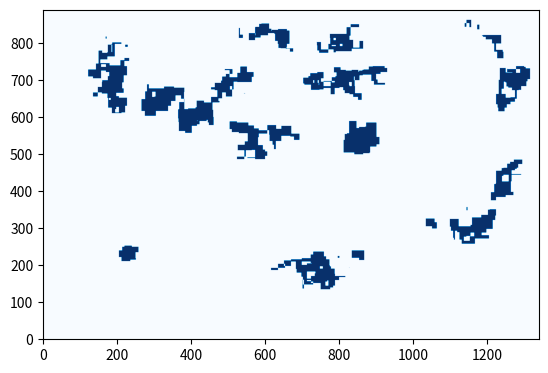

Write Python code to recreate this figure.
import numpy as np
from matplotlib import pyplot as plt
import math 
from math import sqrt
import random
import array as arr
from matplotlib.patches import Rectangle
import pylab as pl
from matplotlib import collections  as mc
from numpy import sin, cos, pi, linspace
from datetime import datetime

def ABS_Dist(x1,x2,y1,y2):
    result=sqrt((x1 - x2)**2 + (y1 - y2)**2)
    #print(result)
    return result
def onSegment(px,py,qx,qy,rx,ry):
    if qx<= max(px,rx) and qx >= min(px,rx) and qy <= max(py,ry) and qy >= min(py,ry):
        return True
    return False

def orientation(px,py,qx,qy,rx,ry):
    val=(qy-py)*(rx-qx)-(qx-px)*(ry-qy)
    if val>0:
        return 1
    elif val<0:
        return 2
    else:
        return 0

def intersection_check(p1x,p1y,q1x,q1y,p2x,p2y,q2x,q2y):
    o1=orientation(p1x,p1y,q1x,q1y,p2x,p2y)
    o2=orientation(p1x,p1y,q1x,q1y,q2x,q2y)
    o3=orientation(p2x,p2y,q2x,q2y,p1x,p1y)
    o4=orientation(p2x,p2y,q2x,q2y,q1x,q1y)
    if o1 != o2 and o3 != o4:
        return True
    if o1==0 and onSegment(p1x,p1y,p2x,p2y,q1x,q1y):
        return True
    if o2==0 and onSegment(p1x,p1y,q2x,q2y,q1x,q1y):
        return True
    if o3==0 and onSegment(p2x,p2y,p1x,p1y,q2x,q2y):
        return True
    if o1==0 and onSegment(p2x,p2y,q1x,q1y,q2x,q2y):
        return True
    return False
def intersection_test(p1x,p1y,q1x,q1y):
    valid=False
    for x in range (34):
        #print("kill", x)
        valid=intersection_check(p1x,p1y,q1x,q1y,edge[x,0,0],edge[x,0,1],edge[x,1,0],edge[x,1,1])
        if valid==True:
            return False
    return True
    
random.seed(datetime.now().timestamp())
#edge [x1,y1,x2,y2]
edge=[[(0.3,0.3),(8,0.3)], [(8.8,0.3),(10.8,0.3)], [(10.8,0.3),(10.8,5.3)], [(10.1,5.3),(10.8,5.3)], [(10.1,5.3),(10.1,6.3)], [(0.3,6.3),(10.1,6.3)], [(0.3,0.3),(0.3,6.3)], [(0,0),(8,0)], [(8,0),(8,0.3)], [(8.8,0),(8.8,0.3)], [(8.8,0),(11.1,0)], [(0,6.6),(11.1,6.6)], [(11.1,0),(11.1,6.6)], [(2.5,2),(8,2)], [(2.5,2),(2.5,2.5)], [(2.5,2.5),(7.5,2.5)], [(7.5,2.5),(7.5,3.5)], [(2.5,3.5),(7.5,3.5)], [(2.5,3.5),(2.5,4)], [(2.5,4),(7.5,4)], [(7.5,4),(7.5,5)], [(2.5,5),(7.5,5)], [(2.5,5),(2.5,5.5)], [(2.5,5.5),(8,5.5)], [(8,2),(8,5.5)], [(-2,-2),(11.1,-2)], [(11.1,-2),(11.1,-2.3)], [(-2.3,-2.3),(-2.3,6.6)], [(-2,-2),(-2,6.6)], [(-2.3,6.6),(-2,6.6)], [(0,0),(0,6.6)], [(-2.3,-2.3),(11.1,-2.3)], [(-2,6.6),(0,6.6)], [(11.1,-2),(11.1,0)]]
edge=np.array(edge)
sprawn=[[8.4,0.5], [6,1.6], [3,1.6], [3,3], [6,3], [3,4.5], [6.,4.5], [3,5.8], [6,5.8], [10,4], [10,2], [-1.3,-1.3], [1,4], [5,-1], [-1,5]]
sprawn=np.array(sprawn)
#ax=plt.subplot(1,1,1)
user_loc=np.zeros((10,2),dtype=float)
#choose 10 out of 15 location to activate
chosen_loc = random.sample(range(1, 15), 10)
for x in range (0,10):
    user_loc[x,0]=sprawn[chosen_loc[x],0]
    user_loc[x,1]=sprawn[chosen_loc[x],1]
duration=10 #sampling duration (1/sampling rate)
T_time=10
counter=10
all_loc=np.zeros((duration*T_time*10,2),dtype=float)
direction=np.zeros(10,dtype=int)
for x in range(10):
    all_loc[x,0]=user_loc[x,0]
    all_loc[x,1]=user_loc[x,1]
for x in range(1,T_time*duration):
    if x%100==0:
        print(x)
    for y in range (0,10):
        speed=np.random.normal(0.0,2.0)
        direction[y]=random.randint(1,8)
            #print(y,"	",direction[y])
        passed=False
        #print(x,"\t",y)
        while not passed:
            if direction[y]==1:
                passed=intersection_test(user_loc[y,0],user_loc[y,1],user_loc[y,0]+speed/duration,user_loc[y,1])
                #print(passed)
                if not passed:
                    direction[y]=random.randint(1,8)
                    #print(y,"	",direction[y])
                else:
                    all_loc[counter,0]=user_loc[y,0]+speed/duration
                    all_loc[counter,1]=user_loc[y,1]
                    user_loc[y,0]=all_loc[counter,0]
                    user_loc[y,1]=all_loc[counter,1]
                    counter+=1
            elif direction[y]==2:
                passed=intersection_test(user_loc[y,0],user_loc[y,1],user_loc[y,0]+0.707*speed/duration,user_loc[y,1]+0.707*speed/duration)
                #print(passed)
                if not passed:
                    direction[y]=random.randint(1,8)
                    #print(y,"	",direction[y])
                else:
                    all_loc[counter,0]=user_loc[y,0]+0.707*speed/duration
                    all_loc[counter,1]=user_loc[y,1]+0.707*speed/duration
                    user_loc[y,0]=all_loc[counter,0]
                    user_loc[y,1]=all_loc[counter,1]
                    counter+=1
            elif direction[y]==3:
                passed=intersection_test(user_loc[y,0],user_loc[y,1],user_loc[y,0],user_loc[y,1]+speed/duration)
                #print(passed)
                if not passed:
                    direction[y]=random.randint(1,8)
                    #print(y,"	",direction[y])
                else:
                    all_loc[counter,0]=user_loc[y,0]
                    all_loc[counter,1]=user_loc[y,1]+speed/duration
                    user_loc[y,0]=all_loc[counter,0]
                    user_loc[y,1]=all_loc[counter,1]
            elif direction[y]==4:
                passed=intersection_test(user_loc[y,0],user_loc[y,1],user_loc[y,0]-0.707*speed/duration,user_loc[y,1]+0.707*speed/duration)
                #print(passed)
                if not passed:
                    direction[y]=random.randint(1,8)
                    #print(y,"	",direction[y])
                else:
                    all_loc[counter,0]=user_loc[y,0]-0.707*speed/duration
                    all_loc[counter,1]=user_loc[y,1]+0.707*speed/duration
                    user_loc[y,0]=all_loc[counter,0]
                    user_loc[y,1]=all_loc[counter,1]
                    counter+=1
            elif direction[y]==5:
                passed=intersection_test(user_loc[y,0],user_loc[y,1],user_loc[y,0]-speed/duration,user_loc[y,1])
                #print(passed)
                if not passed:
                    direction[y]=random.randint(1,8)
                    #print(y,"	",direction[y])
                else:
                    all_loc[counter,0]=user_loc[y,0]-speed/duration
                    all_loc[counter,1]=user_loc[y,1]
                    user_loc[y,0]=all_loc[counter,0]
                    user_loc[y,1]=all_loc[counter,1]
                    counter+=1
            elif direction[y]==6:
                passed=intersection_test(user_loc[y,0],user_loc[y,1],user_loc[y,0]-0.707*speed/duration,user_loc[y,1]-0.707*speed/duration)
                #print(passed)
                if not passed:
                    direction[y]=random.randint(1,8)
                    #print(y,"	",direction[y])
                else:
                    all_loc[counter,0]=user_loc[y,0]-0.707*speed/duration
                    all_loc[counter,1]=user_loc[y,1]-0.707*speed/duration
                    user_loc[y,0]=all_loc[counter,0]
                    user_loc[y,1]=all_loc[counter,1]
                    counter+=1
            elif direction[y]==7:
                passed=intersection_test(user_loc[y,0],user_loc[y,1],user_loc[y,0],user_loc[y,1]-speed/duration)
                #print(passed)
                if not passed:
                    direction[y]=random.randint(1,8)
                    #print(y,"	",direction[y])
                else:
                    all_loc[counter,0]=user_loc[y,0]
                    all_loc[counter,1]=user_loc[y,1]-speed/duration
                    user_loc[y,0]=all_loc[counter,0]
                    user_loc[y,1]=all_loc[counter,1]
                    counter+=1
            elif direction[y]==8:
                passed=intersection_test(user_loc[y,0],user_loc[y,1],user_loc[y,0]+0.707*speed/duration,user_loc[y,1]-0.707*speed/duration)
                #print(passed)
                if not passed:
                    direction[y]=random.randint(1,8)
                    #print(y,"	",direction[y])
                else:
                    all_loc[counter,0]=user_loc[y,0]+0.707*speed/duration
                    all_loc[counter,1]=user_loc[y,1]-0.707*speed/duration
                    user_loc[y,0]=all_loc[counter,0]
                    user_loc[y,1]=all_loc[counter,1]
                    counter+=1
                    
for x in range (0,duration*10*T_time):
    angle_error=np.random.normal(0.0,360.0)
    length_error=np.random.normal(0.0,0.1)
    x_error=math.cos(math.radians(angle_error))*length_error
    y_error=math.sin(math.radians(angle_error))*length_error
    all_loc[x,0]+=x_error
    all_loc[x,1]+=y_error

grid=np.zeros((890,1340),dtype=int)
g_truth=np.zeros((890,1340),dtype=int)
for m in range (0,30):
    for n in range(0,890):
        g_truth[n,m]=200
for m in range (0,1340):
    for n in range(0,30):
        g_truth[n,m]=200
for m in range (230,260):
    for n in range(230,890):
        g_truth[n,m]=200
for m in range (230,1030):
    for n in range(230,260):
        g_truth[n,m]=200
for m in range (230,1240):
    for n in range(860,890):
        g_truth[n,m]=200
for m in range (1240,1340):
    for n in range(760,890):
        g_truth[n,m]=200
for m in range (1310,1340):
    for n in range(230,760):
        g_truth[n,m]=200
for m in range (1110,1340):
    for n in range(230,260):
        g_truth[n,m]=200
for m in range (480,980):
    for n in range(430,480):
        g_truth[n,m]=200
for m in range (480,980):
    for n in range(580,630):
        g_truth[n,m]=200
for m in range (480,980):
    for n in range(730,780):
        g_truth[n,m]=200
for m in range (980,1030):
    for n in range(430,780):
        g_truth[n,m]=200

threshold_val=1.3
for x in range (0,duration*10*T_time):
    if x%100==0:
        print(x)
    for y in range (x,duration*10*T_time):
        check=ABS_Dist(all_loc[x,0],all_loc[y,0],all_loc[x,1],all_loc[y,1])
        if check<(threshold_val*2/duration):
            #print(check,all_loc[x],all_loc[y])
            if all_loc[x,0]>all_loc[y,0] and all_loc[x,1]>all_loc[y,1]:
                start_x=int(round(all_loc[y,0]*100))+230
                start_y=int(round(all_loc[y,1]*100))+230
                end_x=int(round(all_loc[x,0]*100))+230
                end_y=int(round(all_loc[x,1]*100))+230
                for m in range(max(start_x,0),min(end_x,1340)):
                    for n in range(max(start_y,0),min(end_y,890)):
                        grid[n,m]=200
            elif all_loc[x,0]<all_loc[y,0] and all_loc[x,1]>all_loc[y,1]:
                start_x=int(round(all_loc[x,0]*100))+230
                start_y=int(round(all_loc[y,1]*100))+230
                end_x=int(round(all_loc[y,0]*100))+230
                end_y=int(round(all_loc[x,1]*100))+230
                for m in range(max(start_x,0),min(end_x,1340)):
                    for n in range(max(start_y,0),min(end_y,890)):
                        grid[n,m]=200
            elif all_loc[x,0]>all_loc[x,0] and all_loc[x,1]<all_loc[y,1]:
                start_x=int(round(all_loc[y,0]*100))+230
                start_y=int(round(all_loc[x,1]*100))+230
                end_x=int(round(all_loc[x,0]*100))+230
                end_y=int(round(all_loc[y,1]*100))+230
                for m in range(max(start_x,0),min(end_x,1340)):
                    for n in range(max(start_y,0),min(end_y,890)):
                        grid[n,m]=200
            elif all_loc[x,0]<all_loc[y,0] and all_loc[x,1]<all_loc[y,1]:
                start_x=int(round(all_loc[x,0]*100))+230
                start_y=int(round(all_loc[x,1]*100))+230
                end_x=int(round(all_loc[y,0]*100))+230
                end_y=int(round(all_loc[y,1]*100))+230
                for m in range(max(start_x,0),min(end_x,1340)):
                    for n in range(max(start_y,0),min(end_y,890)):
                        grid[n,m]=200

positive=0 #accessible
negative=0 # obstacles
true_positive=0
true_negative=0
for m in range(0,1340):
    for n in range(0,890):
        if g_truth[n,m]==200:
            negative+=1
            if grid[n,m]==0:
                true_negative+=1
        if g_truth[n,m]==0:
            positive+=1
            if grid[n,m]==200:
                true_positive+=1
print("Accessible area accuracy: ",float(true_positive/positive))
print("Obstacle area accuracy: ",float(true_negative/negative))
print("Total accuracy: ",float((true_positive+true_negative)/(positive+negative)))
plt.imshow(grid,cmap='Blues',origin='lower')
np.save("result.npy",grid)
plt.show()

